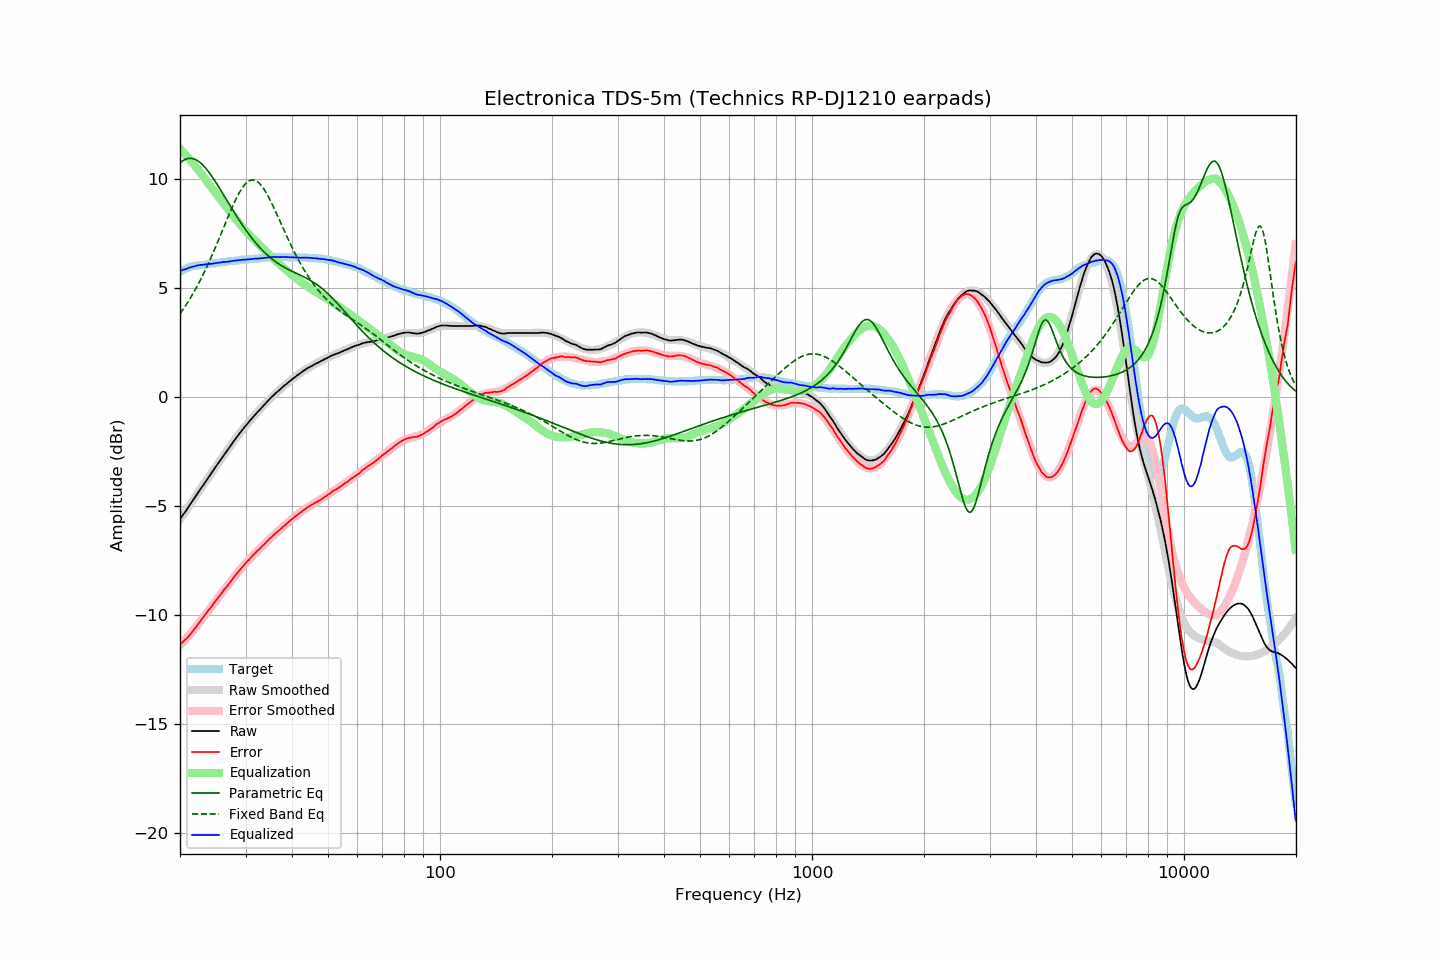

Values plotted in this chart, from the file beside it:
frequency, raw, error, smoothed, error_smoothed, equalization, parametric_eq, fixed_band_eq, equalized_raw, equalized_smoothed, target
20.00, -5.61, -11.36, -5.62, -11.38, 11.38, 10.73, 3.82, 5.77, 5.77, 5.74
20.20, -5.50, -11.29, -5.51, -11.30, 11.30, 10.79, 3.92, 5.80, 5.80, 5.78
20.40, -5.39, -11.22, -5.40, -11.22, 11.22, 10.85, 4.03, 5.83, 5.83, 5.82
20.61, -5.29, -11.15, -5.29, -11.14, 11.14, 10.89, 4.14, 5.85, 5.86, 5.85
20.81, -5.18, -11.08, -5.18, -11.06, 11.06, 10.92, 4.25, 5.88, 5.88, 5.89
21.02, -5.07, -11.01, -5.07, -10.98, 10.98, 10.94, 4.36, 5.91, 5.91, 5.93
21.23, -4.96, -10.92, -4.96, -10.89, 10.89, 10.94, 4.48, 5.93, 5.93, 5.95
21.44, -4.85, -10.83, -4.85, -10.81, 10.81, 10.94, 4.61, 5.96, 5.96, 5.97
21.66, -4.74, -10.74, -4.74, -10.72, 10.72, 10.93, 4.73, 5.98, 5.98, 5.99
21.87, -4.63, -10.63, -4.63, -10.63, 10.63, 10.91, 4.86, 6.00, 6.00, 6.00
22.09, -4.52, -10.55, -4.52, -10.54, 10.54, 10.88, 4.99, 6.02, 6.02, 6.02
22.31, -4.41, -10.44, -4.41, -10.45, 10.45, 10.83, 5.13, 6.04, 6.03, 6.03
22.54, -4.30, -10.35, -4.31, -10.35, 10.35, 10.78, 5.27, 6.05, 6.05, 6.04
22.76, -4.19, -10.25, -4.20, -10.25, 10.25, 10.72, 5.41, 6.06, 6.06, 6.05
22.99, -4.09, -10.15, -4.09, -10.15, 10.15, 10.65, 5.56, 6.06, 6.06, 6.05
23.22, -3.98, -10.05, -3.98, -10.05, 10.05, 10.58, 5.71, 6.07, 6.07, 6.06
23.45, -3.87, -9.95, -3.87, -9.95, 9.95, 10.49, 5.86, 6.08, 6.08, 6.07
23.69, -3.76, -9.85, -3.76, -9.85, 9.85, 10.40, 6.02, 6.09, 6.09, 6.08
23.92, -3.65, -9.75, -3.66, -9.76, 9.76, 10.31, 6.18, 6.10, 6.10, 6.09
24.16, -3.55, -9.67, -3.55, -9.66, 9.66, 10.21, 6.34, 6.10, 6.11, 6.11
24.40, -3.44, -9.57, -3.44, -9.56, 9.56, 10.10, 6.51, 6.12, 6.12, 6.13
24.65, -3.33, -9.46, -3.33, -9.46, 9.46, 9.99, 6.68, 6.13, 6.13, 6.12
24.89, -3.23, -9.36, -3.23, -9.37, 9.37, 9.88, 6.85, 6.13, 6.14, 6.13
25.14, -3.12, -9.27, -3.12, -9.27, 9.27, 9.76, 7.03, 6.15, 6.15, 6.14
25.39, -3.01, -9.16, -3.02, -9.17, 9.17, 9.64, 7.20, 6.16, 6.16, 6.15
25.65, -2.91, -9.09, -2.91, -9.08, 9.08, 9.52, 7.38, 6.16, 6.17, 6.17
25.91, -2.80, -8.98, -2.80, -8.98, 8.98, 9.40, 7.56, 6.18, 6.18, 6.17
26.16, -2.69, -8.87, -2.70, -8.89, 8.89, 9.28, 7.74, 6.20, 6.19, 6.18
26.43, -2.59, -8.79, -2.59, -8.79, 8.79, 9.16, 7.92, 6.20, 6.20, 6.19
26.69, -2.49, -8.70, -2.49, -8.69, 8.69, 9.03, 8.10, 6.20, 6.21, 6.20
26.96, -2.39, -8.62, -2.38, -8.60, 8.60, 8.91, 8.28, 6.20, 6.21, 6.22
27.23, -2.28, -8.52, -2.28, -8.50, 8.50, 8.79, 8.45, 6.22, 6.22, 6.23
27.50, -2.18, -8.42, -2.18, -8.41, 8.41, 8.67, 8.62, 6.23, 6.23, 6.23
27.77, -2.07, -8.31, -2.07, -8.32, 8.32, 8.55, 8.79, 6.25, 6.24, 6.23
28.05, -1.97, -8.23, -1.97, -8.22, 8.22, 8.43, 8.95, 6.25, 6.25, 6.25
28.33, -1.87, -8.13, -1.87, -8.13, 8.13, 8.31, 9.11, 6.26, 6.26, 6.25
28.62, -1.77, -8.04, -1.78, -8.04, 8.04, 8.20, 9.25, 6.27, 6.27, 6.26
28.90, -1.67, -7.95, -1.68, -7.95, 7.95, 8.08, 9.38, 6.28, 6.27, 6.27
29.19, -1.58, -7.86, -1.58, -7.86, 7.86, 7.97, 9.51, 6.28, 6.28, 6.27
29.48, -1.48, -7.79, -1.49, -7.78, 7.78, 7.86, 9.62, 6.29, 6.29, 6.30
29.78, -1.39, -7.69, -1.40, -7.69, 7.69, 7.76, 9.72, 6.30, 6.30, 6.29
30.08, -1.30, -7.61, -1.30, -7.61, 7.61, 7.65, 9.80, 6.30, 6.30, 6.30
30.38, -1.21, -7.52, -1.22, -7.53, 7.53, 7.55, 9.86, 6.31, 6.31, 6.30
30.68, -1.13, -7.46, -1.13, -7.45, 7.45, 7.45, 9.91, 6.31, 6.32, 6.32
30.99, -1.04, -7.37, -1.04, -7.37, 7.37, 7.35, 9.94, 6.32, 6.32, 6.32
31.30, -0.96, -7.29, -0.96, -7.29, 7.29, 7.26, 9.95, 6.33, 6.33, 6.32
31.61, -0.87, -7.21, -0.88, -7.21, 7.21, 7.17, 9.95, 6.34, 6.34, 6.33
31.93, -0.79, -7.14, -0.79, -7.14, 7.14, 7.08, 9.92, 6.35, 6.35, 6.34
32.24, -0.71, -7.06, -0.71, -7.06, 7.06, 6.99, 9.88, 6.35, 6.35, 6.34
32.57, -0.63, -7.00, -0.63, -6.99, 6.99, 6.91, 9.82, 6.36, 6.36, 6.36
32.89, -0.56, -6.93, -0.55, -6.92, 6.92, 6.83, 9.75, 6.35, 6.37, 6.36
33.22, -0.47, -6.85, -0.47, -6.84, 6.84, 6.75, 9.66, 6.37, 6.37, 6.37
33.55, -0.39, -6.78, -0.39, -6.77, 6.77, 6.67, 9.56, 6.38, 6.38, 6.38
33.89, -0.31, -6.71, -0.31, -6.70, 6.70, 6.60, 9.44, 6.39, 6.39, 6.39
34.23, -0.23, -6.63, -0.23, -6.63, 6.63, 6.53, 9.32, 6.39, 6.39, 6.39
34.57, -0.15, -6.56, -0.16, -6.56, 6.56, 6.47, 9.18, 6.41, 6.40, 6.40
34.92, -0.07, -6.48, -0.08, -6.49, 6.49, 6.40, 9.04, 6.42, 6.41, 6.40
35.27, -0.00, -6.42, -0.01, -6.42, 6.42, 6.34, 8.89, 6.42, 6.41, 6.41
35.62, 0.07, -6.35, 0.06, -6.35, 6.35, 6.28, 8.74, 6.42, 6.42, 6.41
35.97, 0.14, -6.28, 0.13, -6.28, 6.28, 6.23, 8.58, 6.42, 6.42, 6.41
... 635 more rows
